Dataset: datasets (GitHub, ZMYYY12/ViTKB). Classes: grey spot, macular, mosaic.

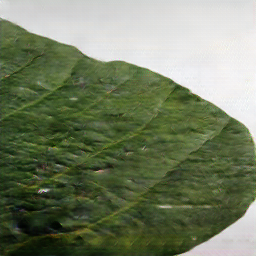
Label: grey spot

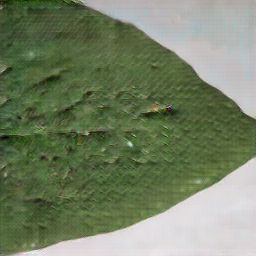
Label: mosaic

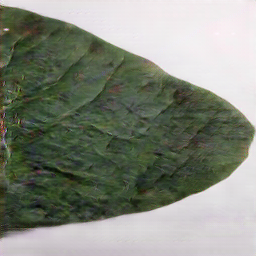
Label: macular

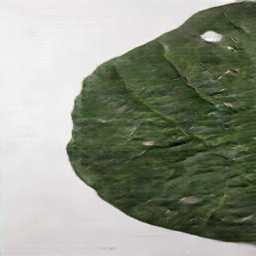
Label: grey spot

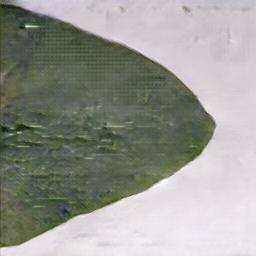
Label: mosaic

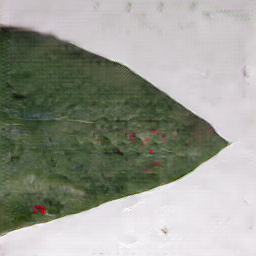
Label: mosaic
